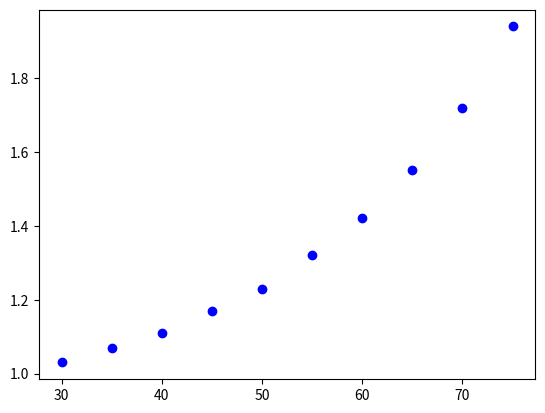

Python code for this plot:
import numpy as np
paternal_age = [30, 35, 40, 45, 50, 55, 60, 65, 70, 75] #list the data
chd = [1.03, 1.07, 1.11, 1.17, 1.23, 1.32, 1.42, 1.55, 1.72, 1.94]
print(paternal_age)
print(chd)
import matplotlib.pyplot as plt# import matlab package
x = paternal_age #set the axes
y = chd
plt.scatter(x, y, color='blue') #set the figure
plt.show()
